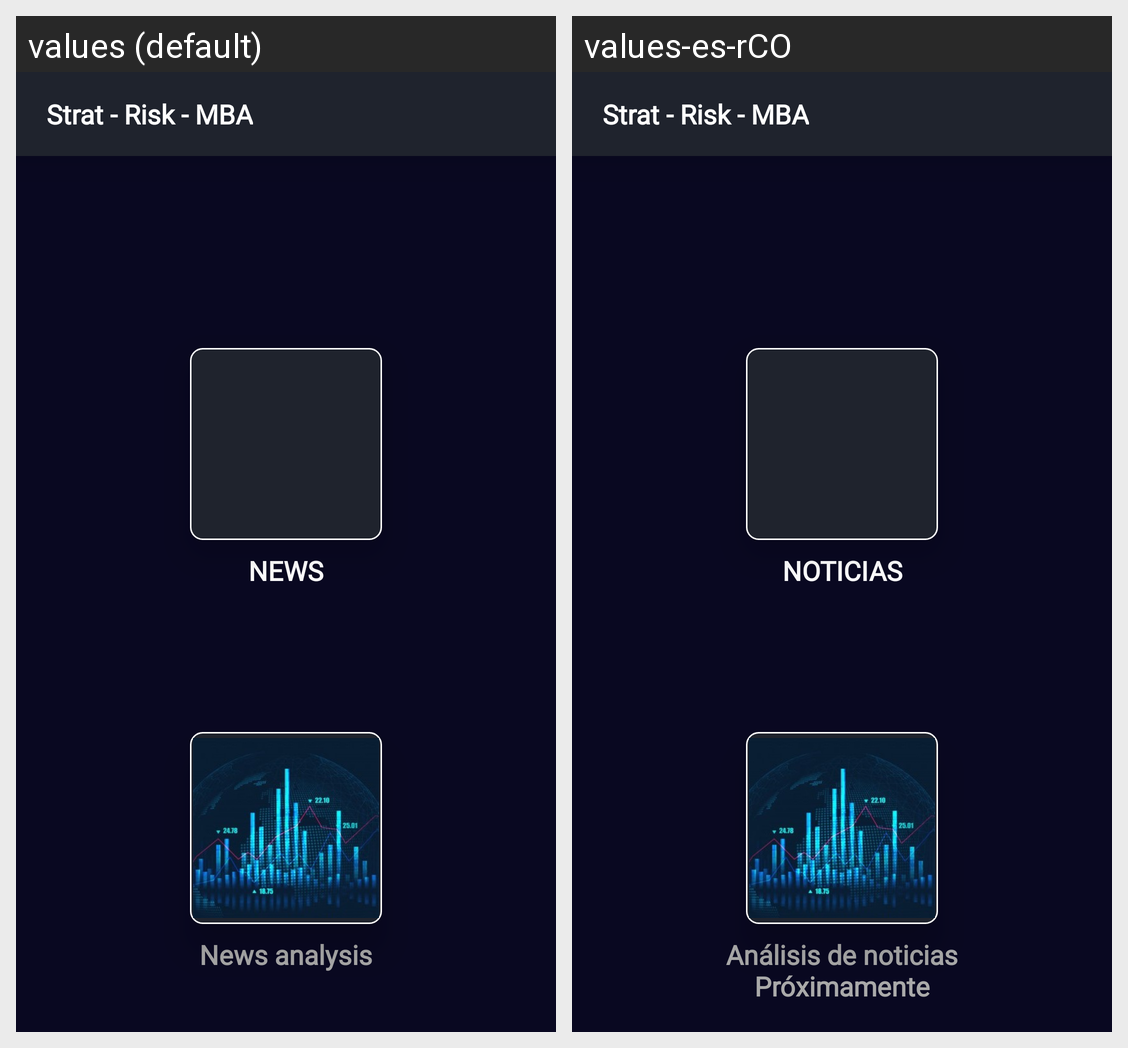

Translations of the strings shown on this Android screen, per locale in the grid:
Android screen res/layout/activity_menu.xml rendered under 2 locales, left to right: values (default), values-es-rCO. Device: Nexus 5 (rendered at 1080×1920; each locale shown at half size, 540×960, under a caption strip naming it); theme AppTheme.
Strings drawn on this screen, with the default value and each locale's value (text and hints the layout hard-codes, and strings that could not be matched under every locale, appear in the picture but are not listed):

title_news
  values: NEWS
  values-es-rCO: NOTICIAS

string_analysis
  values: News analysis
  values-es-rCO: Análisis de noticias
      Próximamente

app_name
  values:  Strat - Risk - MBA
  values-es-rCO:  Strat - Risk - MBA
